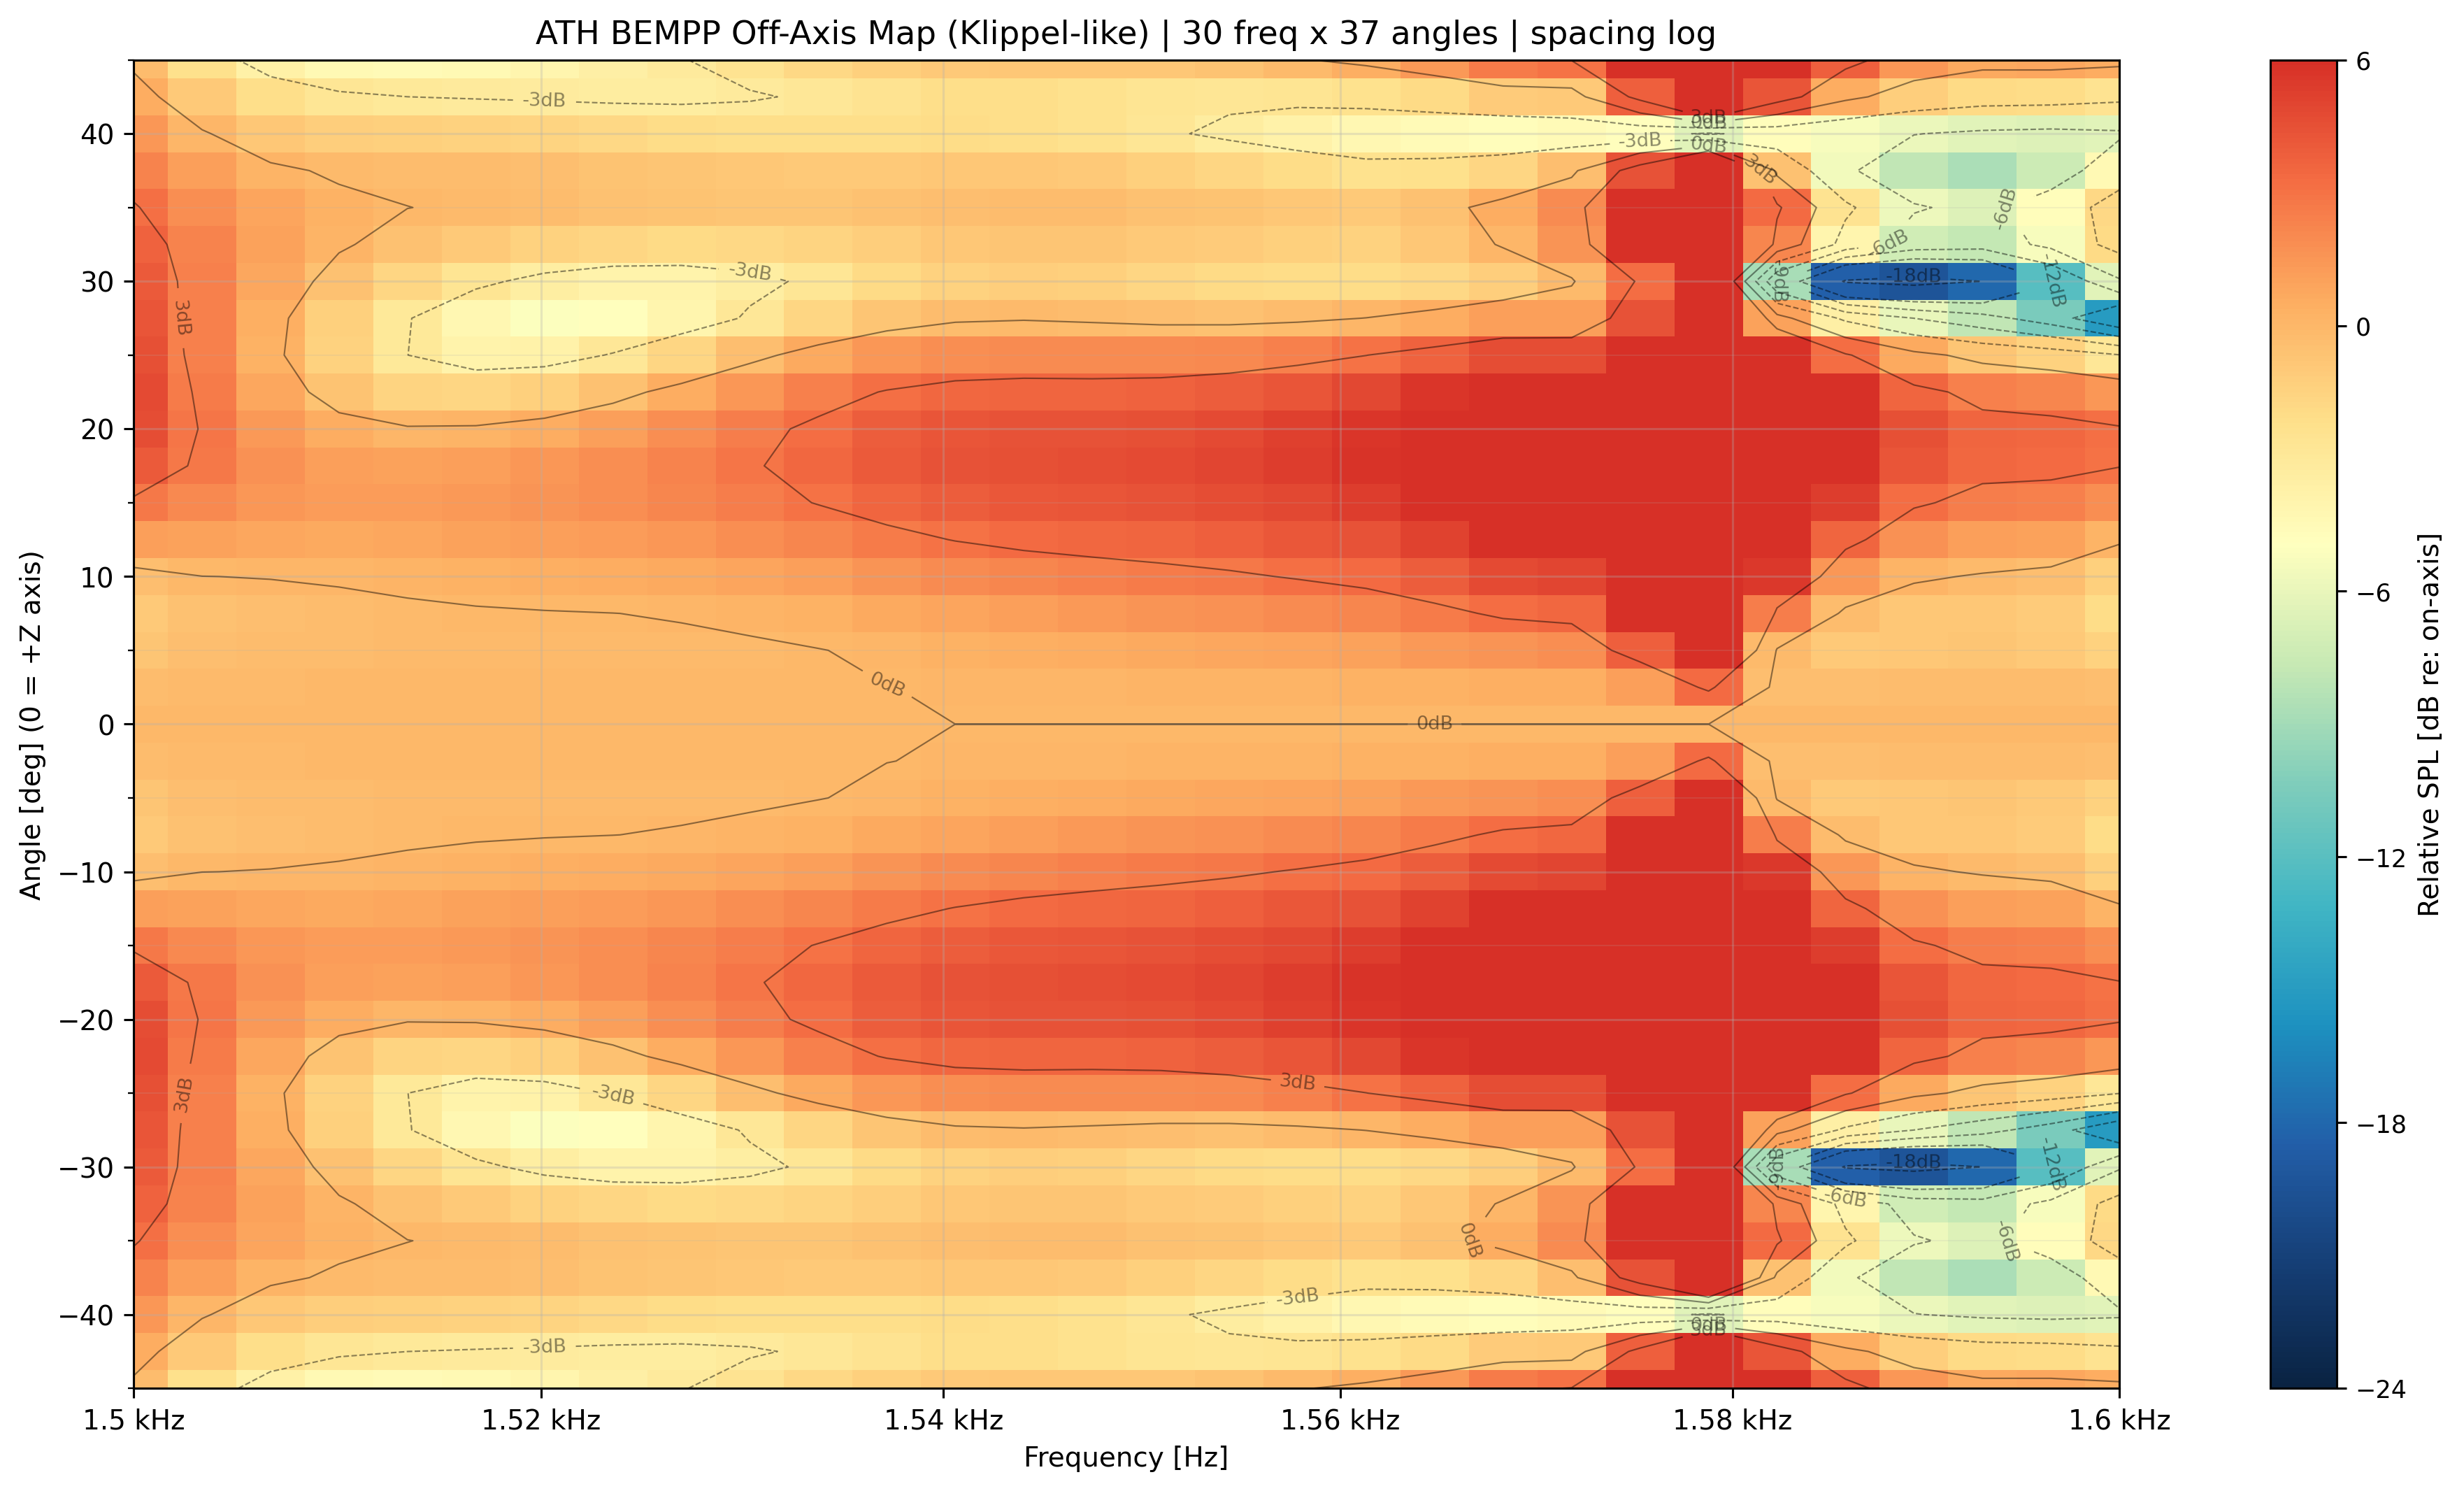

The file beside this chart, header and first rows:
freq_hz, angle_deg, spl_db
1500, -45, 67.45
1500, -42.5, 68.36
1500, -40, 69.26
1500, -37.5, 70.12
1500, -35, 70.87
1500, -32.5, 71.44
1500, -30, 71.81
1500, -27.5, 72.07
1500, -25, 72.32
1500, -22.5, 72.51
1500, -20, 72.41
1500, -17.5, 71.79
1500, -15, 70.55
1500, -12.5, 68.88
1500, -10, 67.39
1500, -7.5, 66.8
1500, -5, 67.07
1500, -2.5, 67.55
1500, 0, 67.76
1500, 2.5, 67.55
1500, 5, 67.07
1500, 7.5, 66.8
1500, 10, 67.39
1500, 12.5, 68.88
1500, 15, 70.55
1500, 17.5, 71.79
1500, 20, 72.41
1500, 22.5, 72.51
1500, 25, 72.32
1500, 27.5, 72.07
1500, 30, 71.81
1500, 32.5, 71.44
1500, 35, 70.87
1500, 37.5, 70.12
1500, 40, 69.26
1500, 42.5, 68.36
1500, 45, 67.45
1503, -45, 66.18
1503, -42.5, 67.4
1503, -40, 68.55
1503, -37.5, 69.55
1503, -35, 70.28
1503, -32.5, 70.71
1503, -30, 70.84
1503, -27.5, 70.81
1503, -25, 70.88
1503, -22.5, 71.13
1503, -20, 71.32
1503, -17.5, 71.15
1503, -15, 70.47
1503, -12.5, 69.42
1503, -10, 68.42
1503, -7.5, 67.93
1503, -5, 68.01
1503, -2.5, 68.29
1503, 0, 68.43
1503, 2.5, 68.29
1503, 5, 68.01
1503, 7.5, 67.93
1503, 10, 68.42
... 1,050 more rows
